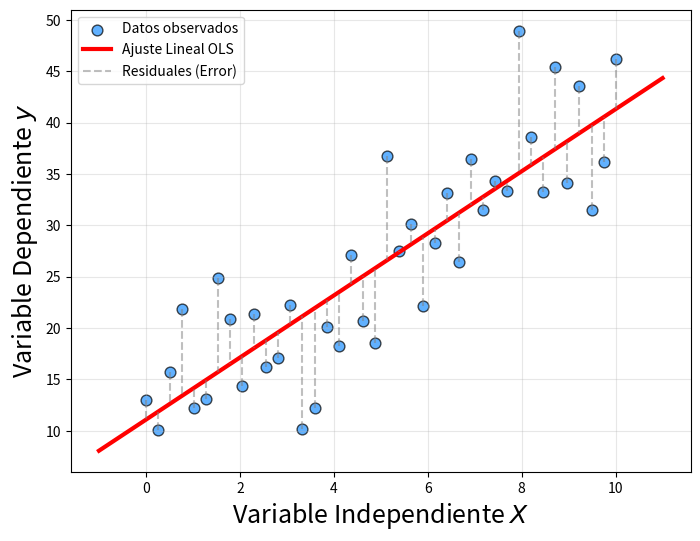

The script that saved this image: (Note: this script raises an exception after producing the figure.)
#!/usr/bin/env python3
"""
Script simplificado para generar el gráfico de regresión lineal.
"""

import numpy as np
import matplotlib.pyplot as plt

def generate_data(n_samples=50, noise_level=5):
    """Genera datos sintéticos para regresión lineal."""
    np.random.seed(42)
    # Generar X aleatorio
    X = np.linspace(0, 10, n_samples)
    # Relación lineal y = mx + b + ruido
    m = 3.5
    b = 10
    y = m * X + b + np.random.normal(0, noise_level, n_samples)
    return X.reshape(-1, 1), y

def linear_regression_fit(X, y):
    """Implementa regresión lineal usando la solución cerrada (OLS)."""
    # Añadir columna de 1s para el sesgo (bias intercept)
    X_b = np.c_[np.ones((X.shape[0], 1)), X]
    
    # Calcular beta = (X^T * X)^-1 * X^T * y
    beta = np.linalg.inv(X_b.T.dot(X_b)).dot(X_b.T).dot(y)
    return beta

def main():
    """Función principal del script."""
    # Generar datos
    X, y = generate_data(n_samples=40, noise_level=6)
    
    # Ajustar modelo (obtener parámetros OLS)
    beta = linear_regression_fit(X, y)
    bias = beta[0]
    weight = beta[1]
    
    # Crear figura
    plt.figure(figsize=(8, 6))
    
    # Plotear datos observados
    plt.scatter(X, y, c='dodgerblue', alpha=0.7, s=60, label='Datos observados', edgecolors='black')
    
    # Crear recta de regresión
    x_range = np.linspace(X.min()-1, X.max()+1, 100).reshape(-1, 1)
    y_pred = weight * x_range + bias
    
    # Plotear la recta ajustada
    plt.plot(x_range, y_pred, 'r-', linewidth=3, label='Ajuste Lineal OLS')
    
    # Plotear los residuos (errores cuadráticos) para ilustrar qué se minimiza
    y_pred_points = weight * X.flatten() + bias
    for i in range(len(X)):
        # Plotear la línea residual para el primer punto para la leyenda, u otras sin label
        if i == 0:
            plt.plot([X[i][0], X[i][0]], [y[i], y_pred_points[i]], 'gray', linestyle='--', alpha=0.5, label='Residuales (Error)')
        else:
            plt.plot([X[i][0], X[i][0]], [y[i], y_pred_points[i]], 'gray', linestyle='--', alpha=0.5)
            
    # Configurar gráfico
    plt.xlabel('Variable Independiente $X$', fontsize=18)
    plt.ylabel('Variable Dependiente $y$', fontsize=18)
    plt.legend()
    plt.grid(True, alpha=0.3)
    
    # Guardar figura
    output_path = "../figures/00_intro-regression.png"
    plt.savefig(output_path, dpi=300, bbox_inches='tight')
    print(f"Figura guardada en: {output_path}")
    
    plt.close()

if __name__ == "__main__":
    main()
